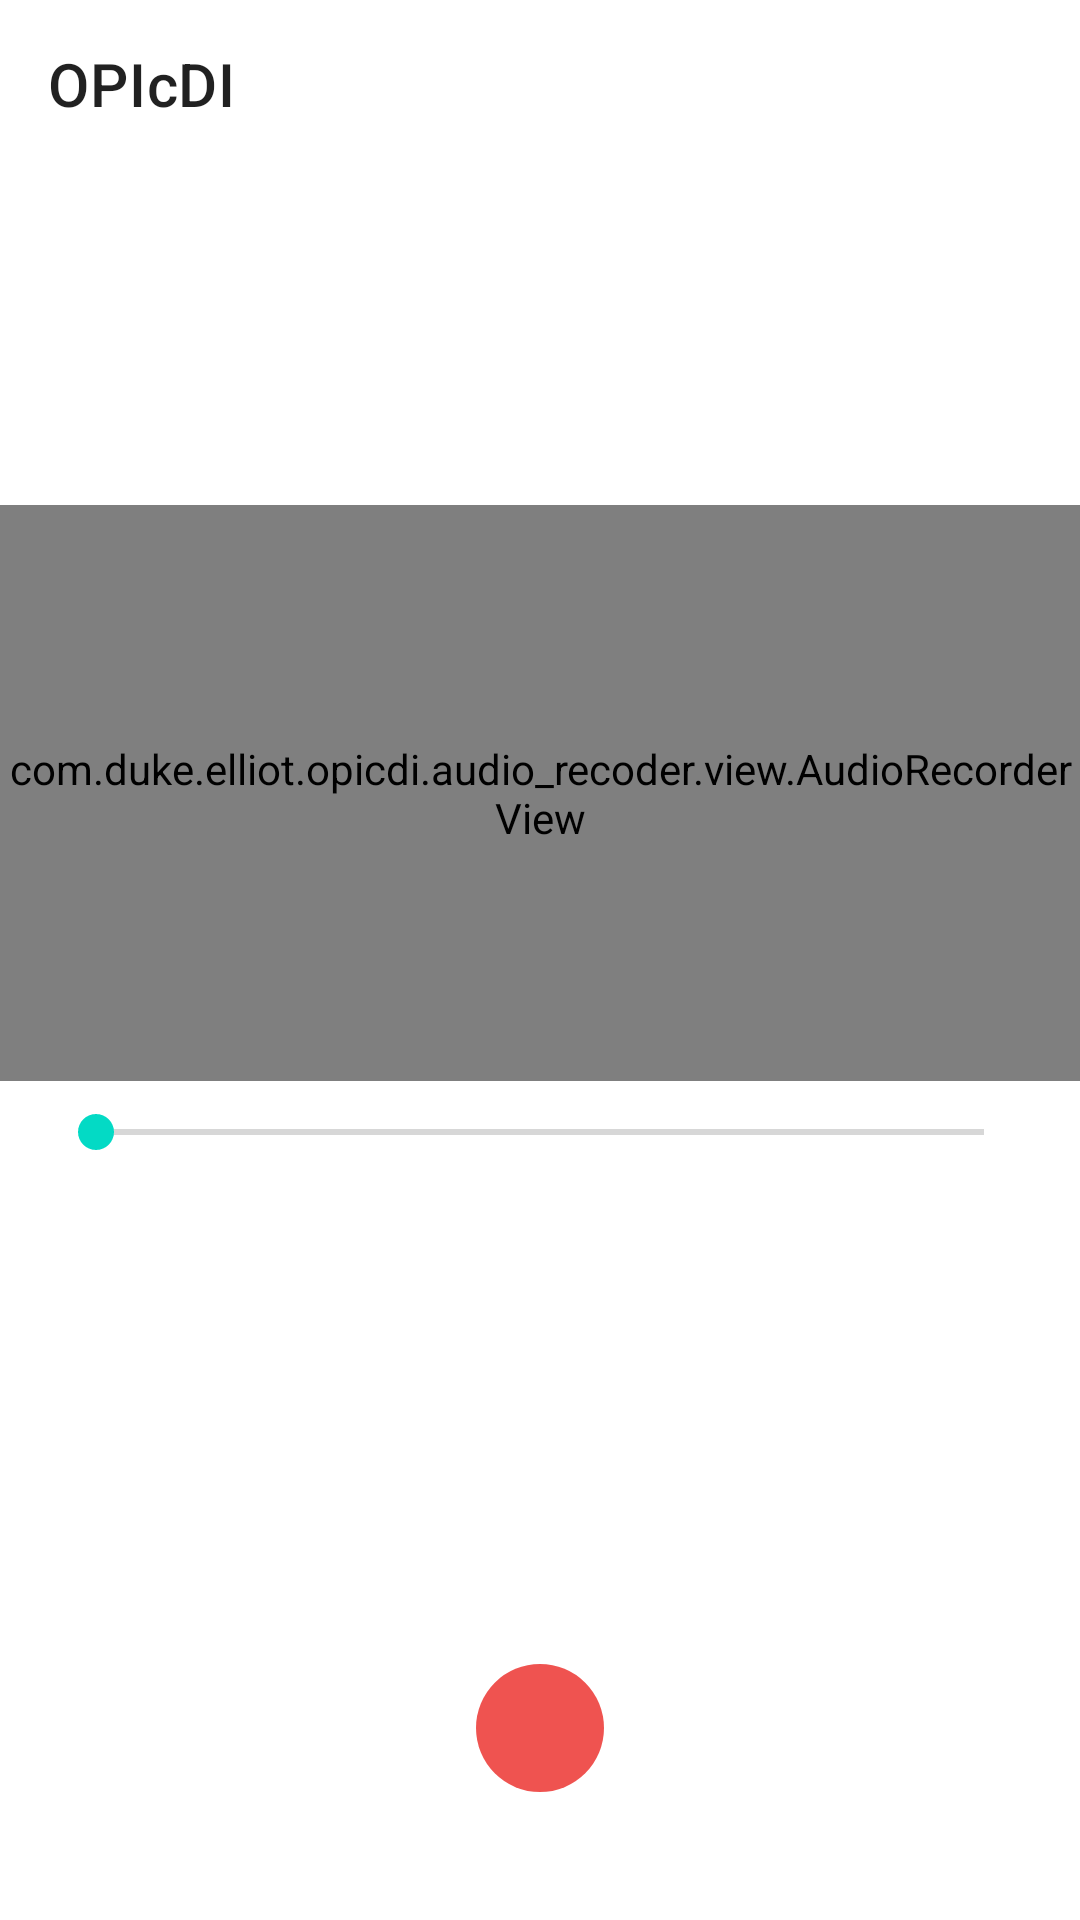

Android layout source for this screen:
<!-- AndroidManifest.xml: application theme Theme.OPIcDI -->
<!-- res/layout/fragment_audio_recorder.xml -->
<?xml version="1.0" encoding="utf-8"?>
<layout xmlns:android="http://schemas.android.com/apk/res/android"
    xmlns:app="http://schemas.android.com/apk/res-auto"
    xmlns:tools="http://schemas.android.com/tools">

    <androidx.constraintlayout.widget.ConstraintLayout
        android:layout_width="match_parent"
        android:layout_height="match_parent">

        <androidx.appcompat.widget.Toolbar
            android:id="@+id/toolbar"
            android:layout_width="match_parent"
            android:layout_height="wrap_content"
            android:minHeight="?attr/actionBarSize"
            android:theme="?attr/actionBarTheme"
            app:layout_constraintEnd_toEndOf="parent"
            app:layout_constraintStart_toStartOf="parent"
            app:layout_constraintTop_toTopOf="parent"
            app:title="@string/app_name" />

        <TextView
            android:id="@+id/recordingTimeTimer"
            android:layout_width="match_parent"
            android:layout_height="wrap_content"
            android:layout_marginTop="@dimen/spacing_large"
            android:gravity="center"
            android:textSize="24sp"
            app:layout_constraintEnd_toEndOf="parent"
            app:layout_constraintStart_toStartOf="parent"
            app:layout_constraintTop_toBottomOf="@id/toolbar"
            tools:text="00:00.00" />


        <com.duke.elliot.opicdi.audio_recoder.view.AudioRecorderView
            android:id="@+id/audioRecordView"
            android:layout_width="wrap_content"
            android:layout_height="192dp"
            android:layout_marginTop="@dimen/spacing_very_large"
            android:background="@color/silver"
            android:scrollbars="horizontal"
            app:chunkAlignTo="center"
            app:chunkColor="@color/white"
            app:chunkMaxHeight="144dp"
            app:chunkMinHeight="2dp"
            app:chunkRoundedCorners="true"
            app:chunkSoftTransition="true"
            app:chunkSpace="0.0dp"
            app:chunkWidth="0.5dp"
            app:layout_constraintEnd_toEndOf="parent"
            app:layout_constraintStart_toStartOf="parent"
            app:layout_constraintTop_toBottomOf="@+id/recordingTimeTimer" />

        <SeekBar
            android:id="@+id/seekbar"
            android:layout_width="match_parent"
            android:layout_height="wrap_content"
            android:layout_gravity="center"
            android:layout_marginEnd="@dimen/spacing_medium"
            android:layout_marginStart="@dimen/spacing_medium"
            android:layout_marginTop="@dimen/spacing_small"
            app:layout_constraintEnd_toEndOf="parent"
            app:layout_constraintStart_toStartOf="parent"
            app:layout_constraintTop_toBottomOf="@+id/audioRecordView" />

        <LinearLayout
            android:id="@+id/linearLayout"
            android:layout_width="match_parent"
            android:layout_height="wrap_content"
            android:layout_marginBottom="@dimen/spacing_large"
            android:gravity="center"
            app:layout_constraintBottom_toBottomOf="parent"
            app:layout_constraintEnd_toEndOf="parent"
            app:layout_constraintStart_toStartOf="parent">

            <ImageView
                android:id="@+id/playPause"
                android:layout_width="56dp"
                android:layout_height="56dp"
                android:layout_marginEnd="@dimen/spacing_large"
                app:srcCompat="@drawable/ic_round_play_arrow_24"
                tools:ignore="ContentDescription" />

            <ImageView
                android:id="@+id/recordPause"
                android:layout_width="64dp"
                android:layout_height="64dp"
                app:srcCompat="@drawable/ic_round_fiber_manual_record_24" />

            <ImageView
                android:id="@+id/stop"
                android:layout_width="56dp"
                android:layout_height="56dp"
                android:layout_marginStart="@dimen/spacing_large"
                app:srcCompat="@drawable/ic_round_stop_24"
                tools:ignore="ContentDescription" />
        </LinearLayout>
    </androidx.constraintlayout.widget.ConstraintLayout>
</layout>
<!-- resources referenced by this layout -->
<resources>
  <color name="silver">#C0C0C0</color>
  <color name="white">#FFFFFFFF</color>
  <dimen name="spacing_large">32dp</dimen>
  <dimen name="spacing_medium">16dp</dimen>
  <dimen name="spacing_small">8dp</dimen>
  <dimen name="spacing_very_large">48dp</dimen>
  <!-- drawable ic_round_fiber_manual_record_24 (drawable) -->
  <vector xmlns:android="http://schemas.android.com/apk/res/android"
      android:width="24dp"
      android:height="24dp"
      android:viewportWidth="24"
      android:viewportHeight="24"
      android:tint="@color/color_record_button">
    <path
        android:fillColor="@android:color/white"
        android:pathData="M12,12m-8,0a8,8 0,1 1,16 0a8,8 0,1 1,-16 0"/>
  </vector>
  <!-- drawable ic_round_play_arrow_24 (drawable) -->
  <vector xmlns:android="http://schemas.android.com/apk/res/android"
      android:width="24dp"
      android:height="24dp"
      android:viewportWidth="24"
      android:viewportHeight="24"
      android:tint="@color/color_icon">
    <path
        android:fillColor="@android:color/white"
        android:pathData="M8,6.82v10.36c0,0.79 0.87,1.27 1.54,0.84l8.14,-5.18c0.62,-0.39 0.62,-1.29 0,-1.69L9.54,5.98C8.87,5.55 8,6.03 8,6.82z"/>
  </vector>
  <!-- drawable ic_round_stop_24 (drawable) -->
  <vector xmlns:android="http://schemas.android.com/apk/res/android"
      android:width="24dp"
      android:height="24dp"
      android:viewportWidth="24"
      android:viewportHeight="24"
      android:tint="@color/color_icon">
    <path
        android:fillColor="@android:color/white"
        android:pathData="M8,6h8c1.1,0 2,0.9 2,2v8c0,1.1 -0.9,2 -2,2H8c-1.1,0 -2,-0.9 -2,-2V8c0,-1.1 0.9,-2 2,-2z"/>
  </vector>
  <string name="app_name">OPIcDI</string>
  <style name="Theme.OPIcDI" parent="Theme.MaterialComponents.DayNight.NoActionBar">
          
          <item name="colorPrimary">@color/purple_500</item>
          <item name="colorPrimaryVariant">@color/purple_700</item>
          <item name="colorOnPrimary">@color/white</item>
          
          <item name="colorSecondary">@color/teal_200</item>
          <item name="colorSecondaryVariant">@color/teal_700</item>
          <item name="colorOnSecondary">@color/black</item>
          
          <item name="android:statusBarColor" tools:targetApi="l">?attr/colorPrimaryVariant</item>
          
      </style>
  <color name="purple_500">#FF6200EE</color>
  <color name="purple_700">#FF3700B3</color>
  <color name="teal_200">#FF03DAC5</color>
  <color name="teal_700">#FF018786</color>
  <color name="black">#FF000000</color>
</resources>
